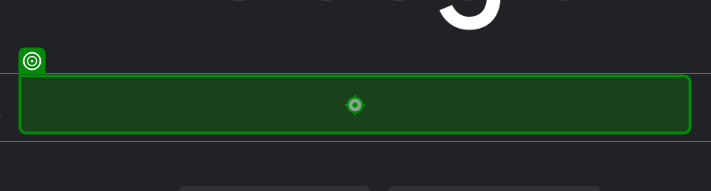
Task: give a clothing suggestion based on the temperature in a city.
Workflow: Main

Step 1: type "["Weather in "+CityName+" in Fahrenheit"]" into the text box in window 'Google' (msedge.exe)

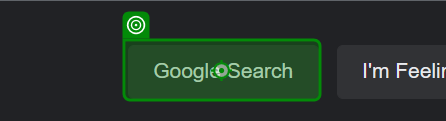
Step 2: click on the text box in window 'Google' (msedge.exe)

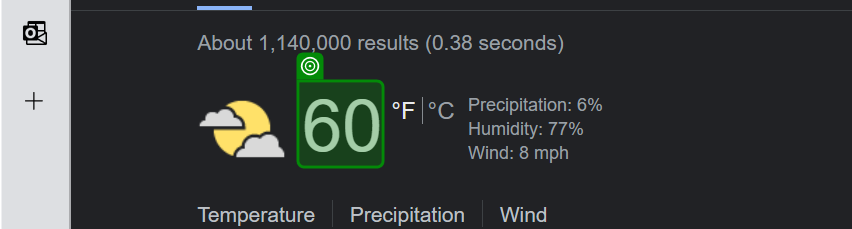
Step 3: get-text from the element 'wob_tm' in window 'Weather in Cairo in Fahrenheit - Google Search' (msedge.exe)

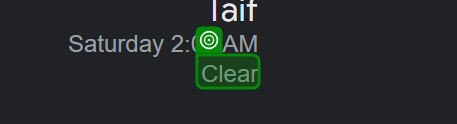
Step 4: get-text from the element 'wob_dc' in window 'Weather in Taif in Fahrenheit - Google Search' (msedge.exe)
